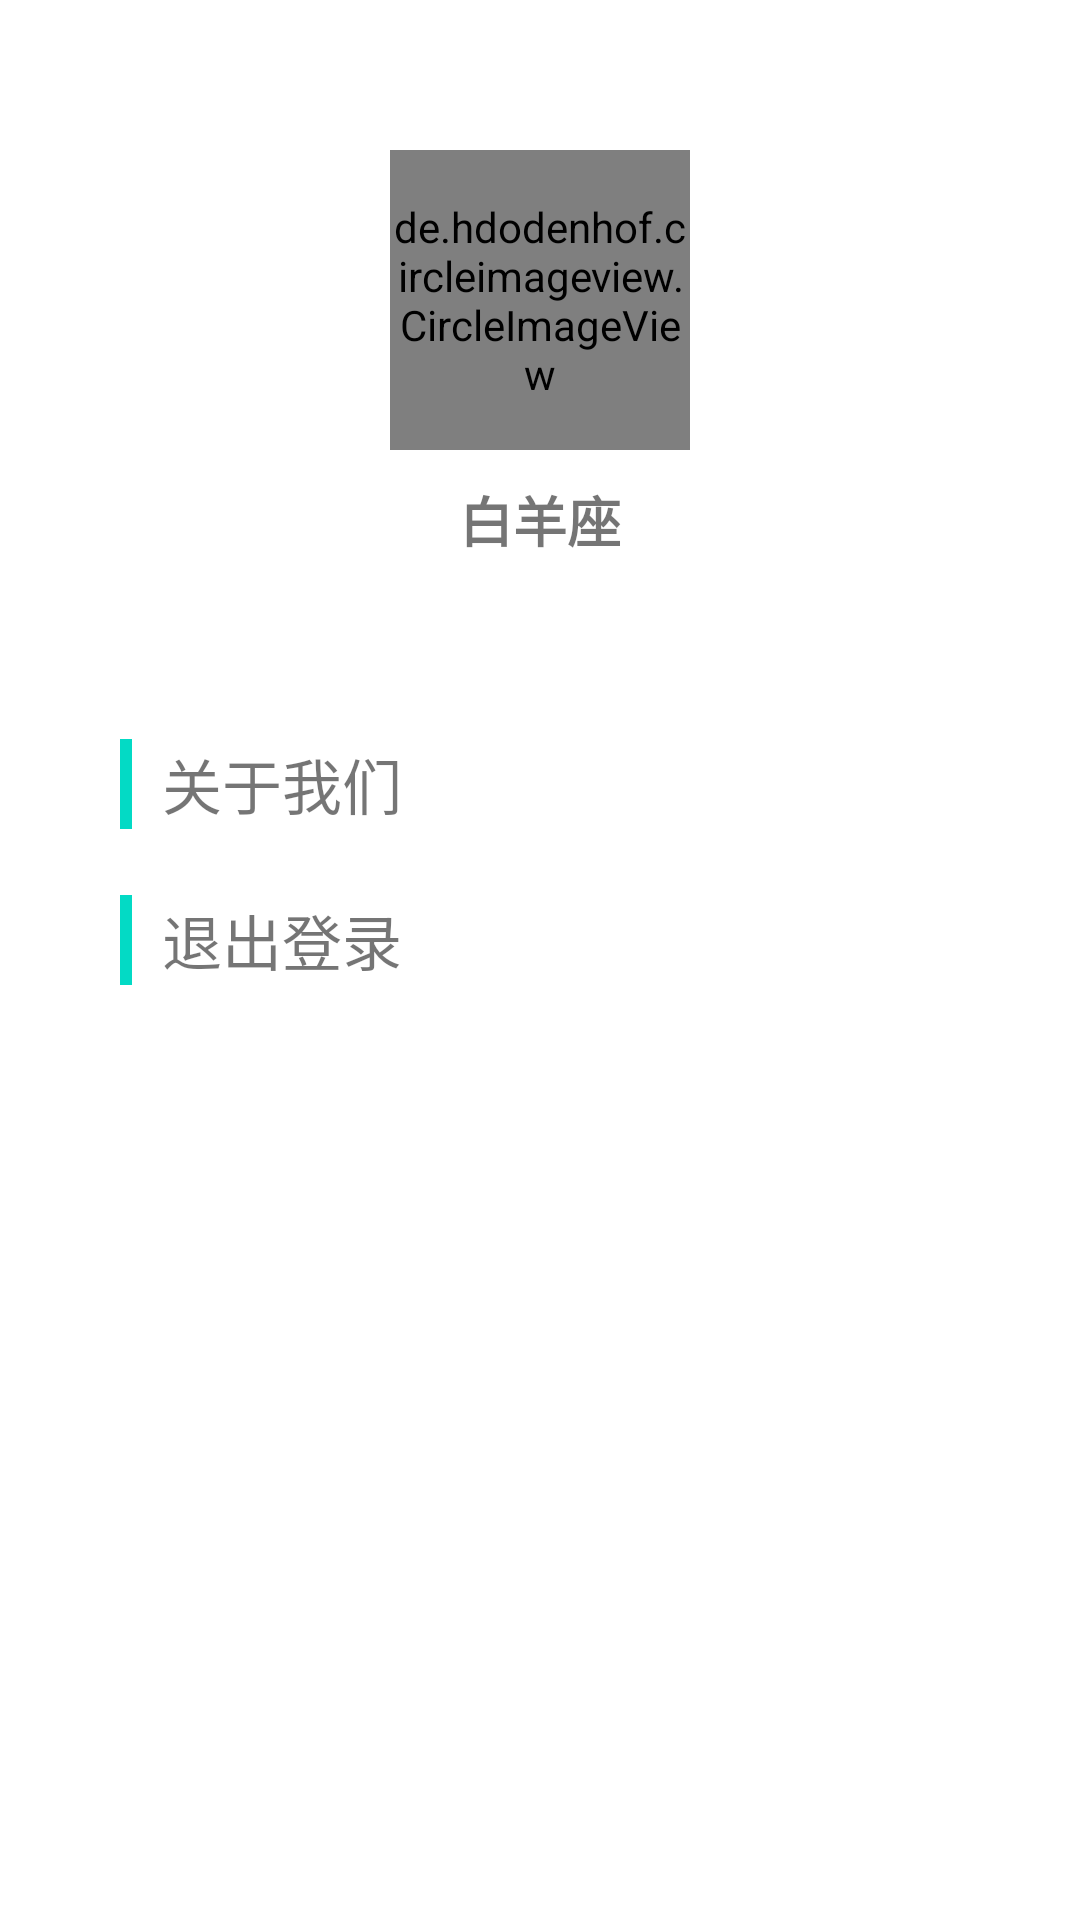

Write the Android layout XML for this screen, with the resource values it uses.
<!-- AndroidManifest.xml: application theme Theme.AppCompat.Light.NoActionBar -->
<!-- res/layout/fragment_mes.xml -->
<?xml version="1.0" encoding="utf-8"?>
<LinearLayout xmlns:android="http://schemas.android.com/apk/res/android"
    android:layout_width="match_parent"
    android:layout_height="match_parent"
    xmlns:app="http://schemas.android.com/apk/res-auto"
    android:background="@color/white"
    android:orientation="vertical">

    <de.hdodenhof.circleimageview.CircleImageView
        android:id="@+id/mefrag_iv"
        android:layout_width="100dp"
        android:layout_height="100dp"
        android:layout_gravity="center_horizontal"
        android:layout_marginTop="50dp"
        app:civ_border_width="2dp"
        app:civ_border_color="@color/grey"/>
    <TextView
        android:id="@+id/mefrag_tv_name"
        android:layout_width="wrap_content"
        android:layout_height="wrap_content"
        android:text="白羊座"
        android:textSize="18sp"
        android:textStyle="bold"
        android:layout_gravity="center_horizontal"
        android:layout_marginBottom="50dp"
        android:layout_marginTop="10dp"
        />
    <LinearLayout
        android:layout_width="match_parent"
        android:layout_height="50dp"
        android:orientation="horizontal">
        <View
            android:layout_width="4dp"
            android:layout_height="30dp"
            android:layout_gravity="center_vertical"
            android:background="@color/colorAccent"
            android:layout_marginLeft="40dp"
            android:layout_marginRight="10dp"
            />
    <TextView
        android:id="@+id/mefrag_tv_about"
        android:layout_width="match_parent"
        android:layout_height="match_parent"
        android:text="@string/about_app"
        android:textSize="20sp"
        android:gravity="center|left"
        />
    </LinearLayout>
    <View
        android:layout_width="match_parent"
        android:layout_height="2dp"
        android:background="@color/white"
        />



    <LinearLayout
        android:layout_width="match_parent"
        android:layout_height="50dp"
        android:orientation="horizontal">
        <View
            android:layout_width="4dp"
            android:layout_height="30dp"
            android:layout_gravity="center_vertical"
            android:background="@color/colorAccent"
            android:layout_marginLeft="40dp"
            android:layout_marginRight="10dp"
            />
        <TextView
            android:id="@+id/mefrag_tv_function"
            android:layout_width="match_parent"
            android:layout_height="match_parent"
            android:text="退出登录"
            android:textSize="20sp"
            android:gravity="center|left"
            />
    </LinearLayout>
    <View
        android:layout_width="match_parent"
        android:layout_height="2dp"
        android:background="@color/white"
        />




</LinearLayout>
<!-- resources referenced by this layout -->
<resources>
  <color name="colorAccent">#03DAC5</color>
  <color name="grey">#8a8a8a</color>
  <color name="white">#FFFFFF</color>
  <string name="about_app">关于我们</string>
</resources>
